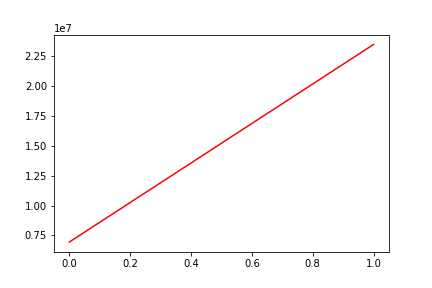

Data behind this chart, as committed beside it:
, date, assets
0, 0, 6937704
1, 20140612, 23501213
